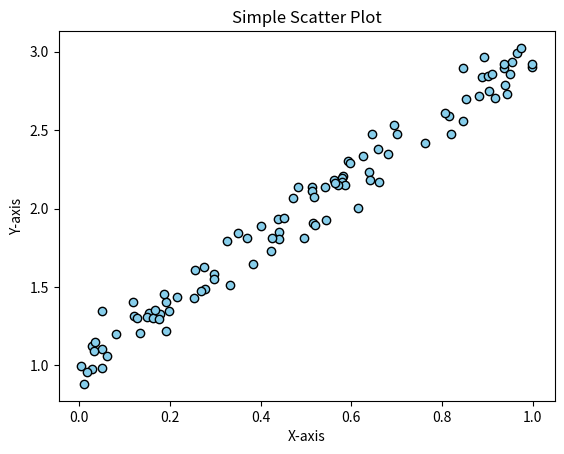

The script that saved this image:
# Simple scatter plot
import matplotlib.pyplot as plt
import numpy as np

x = np.random.rand(100)
y = 2 * x + 1 + 0.1 * np.random.randn(100)

plt.scatter(x, y, color= 'skyblue', edgecolors= 'black')
plt.title('Simple Scatter Plot')
plt.xlabel('X-axis')
plt.ylabel('Y-axis')
plt.show()